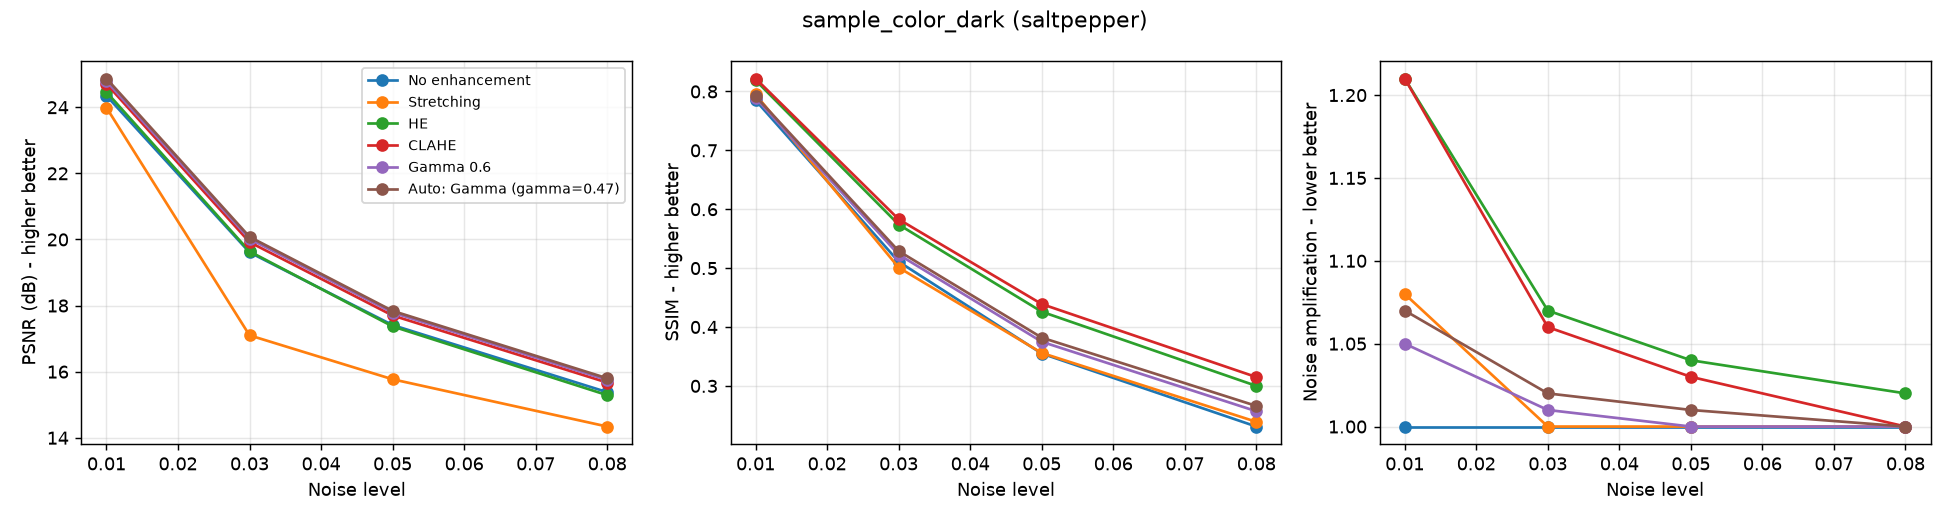

Source data for this figure (header and first rows):
level, method, PSNR, SSIM, Amplification
0.01, No enhancement, 24.35, 0.785, 1.0
0.01, Stretching, 23.99, 0.795, 1.08
0.01, HE, 24.46, 0.819, 1.21
0.01, CLAHE, 24.71, 0.822, 1.21
0.01, Gamma 0.6, 24.79, 0.789, 1.05
0.01, Auto: Gamma (gamma=0.47), 24.87, 0.792, 1.07
0.03, No enhancement, 19.61, 0.511, 1.0
0.03, Stretching, 17.1, 0.501, 1.0
0.03, HE, 19.64, 0.574, 1.07
0.03, CLAHE, 19.92, 0.583, 1.06
0.03, Gamma 0.6, 20.02, 0.523, 1.01
0.03, Auto: Gamma (gamma=0.47), 20.08, 0.529, 1.02
0.05, No enhancement, 17.41, 0.355, 1.0
0.05, Stretching, 15.77, 0.356, 1.0
0.05, HE, 17.37, 0.426, 1.04
0.05, CLAHE, 17.7, 0.439, 1.03
0.05, Gamma 0.6, 17.79, 0.375, 1.0
0.05, Auto: Gamma (gamma=0.47), 17.84, 0.382, 1.01
0.08, No enhancement, 15.38, 0.231, 1.0
0.08, Stretching, 14.34, 0.239, 1.0
0.08, HE, 15.29, 0.3, 1.02
0.08, CLAHE, 15.67, 0.315, 1.0
0.08, Gamma 0.6, 15.75, 0.257, 1.0
0.08, Auto: Gamma (gamma=0.47), 15.8, 0.266, 1.0
